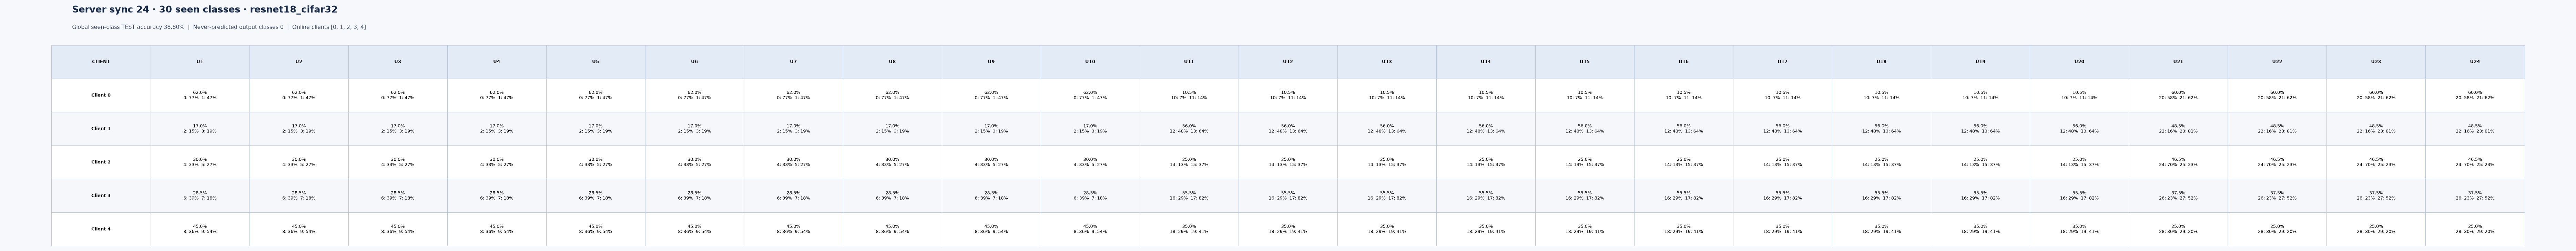

The data file committed next to this chart (first rows):
server_sync, client_id, introduced_sync, class_id, test_correct, test_total, test_accuracy, seen_class_global_accuracy
24, 0, 1, 0, 77, 100, 0.77, 0.388
24, 0, 1, 1, 47, 100, 0.47, 0.388
24, 0, 2, 0, 77, 100, 0.77, 0.388
24, 0, 2, 1, 47, 100, 0.47, 0.388
24, 0, 3, 0, 77, 100, 0.77, 0.388
24, 0, 3, 1, 47, 100, 0.47, 0.388
24, 0, 4, 0, 77, 100, 0.77, 0.388
24, 0, 4, 1, 47, 100, 0.47, 0.388
24, 0, 5, 0, 77, 100, 0.77, 0.388
24, 0, 5, 1, 47, 100, 0.47, 0.388
24, 0, 6, 0, 77, 100, 0.77, 0.388
24, 0, 6, 1, 47, 100, 0.47, 0.388
24, 0, 7, 0, 77, 100, 0.77, 0.388
24, 0, 7, 1, 47, 100, 0.47, 0.388
24, 0, 8, 0, 77, 100, 0.77, 0.388
24, 0, 8, 1, 47, 100, 0.47, 0.388
24, 0, 9, 0, 77, 100, 0.77, 0.388
24, 0, 9, 1, 47, 100, 0.47, 0.388
24, 0, 10, 0, 77, 100, 0.77, 0.388
24, 0, 10, 1, 47, 100, 0.47, 0.388
24, 0, 11, 10, 7, 100, 0.07, 0.388
24, 0, 11, 11, 14, 100, 0.14, 0.388
24, 0, 12, 10, 7, 100, 0.07, 0.388
24, 0, 12, 11, 14, 100, 0.14, 0.388
24, 0, 13, 10, 7, 100, 0.07, 0.388
24, 0, 13, 11, 14, 100, 0.14, 0.388
24, 0, 14, 10, 7, 100, 0.07, 0.388
24, 0, 14, 11, 14, 100, 0.14, 0.388
24, 0, 15, 10, 7, 100, 0.07, 0.388
24, 0, 15, 11, 14, 100, 0.14, 0.388
24, 0, 16, 10, 7, 100, 0.07, 0.388
24, 0, 16, 11, 14, 100, 0.14, 0.388
24, 0, 17, 10, 7, 100, 0.07, 0.388
24, 0, 17, 11, 14, 100, 0.14, 0.388
24, 0, 18, 10, 7, 100, 0.07, 0.388
24, 0, 18, 11, 14, 100, 0.14, 0.388
24, 0, 19, 10, 7, 100, 0.07, 0.388
24, 0, 19, 11, 14, 100, 0.14, 0.388
24, 0, 20, 10, 7, 100, 0.07, 0.388
24, 0, 20, 11, 14, 100, 0.14, 0.388
24, 0, 21, 20, 58, 100, 0.58, 0.388
24, 0, 21, 21, 62, 100, 0.62, 0.388
24, 0, 22, 20, 58, 100, 0.58, 0.388
24, 0, 22, 21, 62, 100, 0.62, 0.388
24, 0, 23, 20, 58, 100, 0.58, 0.388
24, 0, 23, 21, 62, 100, 0.62, 0.388
24, 0, 24, 20, 58, 100, 0.58, 0.388
24, 0, 24, 21, 62, 100, 0.62, 0.388
24, 1, 1, 2, 15, 100, 0.15, 0.388
24, 1, 1, 3, 19, 100, 0.19, 0.388
24, 1, 2, 2, 15, 100, 0.15, 0.388
24, 1, 2, 3, 19, 100, 0.19, 0.388
24, 1, 3, 2, 15, 100, 0.15, 0.388
24, 1, 3, 3, 19, 100, 0.19, 0.388
24, 1, 4, 2, 15, 100, 0.15, 0.388
24, 1, 4, 3, 19, 100, 0.19, 0.388
24, 1, 5, 2, 15, 100, 0.15, 0.388
24, 1, 5, 3, 19, 100, 0.19, 0.388
24, 1, 6, 2, 15, 100, 0.15, 0.388
24, 1, 6, 3, 19, 100, 0.19, 0.388
... 180 more rows
